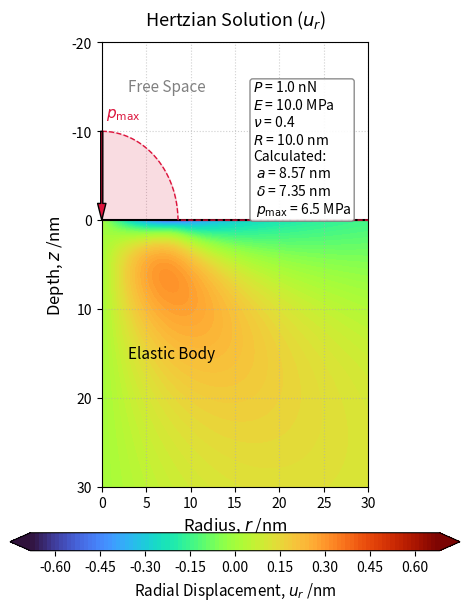

Generate this figure with matplotlib:
# ヘルツ接触解（円柱座標系 r >= 0 における水平変位 u_r）

import os
import numpy as np
import matplotlib.pyplot as plt

# 1. 物理定数および計算条件の設定 (ナノスケール)
P = 1.0e-9          # 全荷重: 1 nN
E = 10.0e6          # ヤング率: 10 MPa
nu = 0.40           # ポアソン比
R_probe = 10.0e-9   # 球の半径: 10 nm

# 2. 絶対的な等高線基準の計算（nu=0.5 の delta を絶対基準として固定）
nu_base = 0.5
E_star_base = E / (1.0 - nu_base**2)
a_base = (3.0 * P * R_probe / (4.0 * E_star_base))**(1.0 / 3.0)
delta_base = a_base**2 / R_probe

# 現在のポアソン比 nu における実際の弾性諸元
E_star = E / (1.0 - nu**2)
a_SI = (3.0 * P * R_probe / (4.0 * E_star))**(1.0 / 3.0)
delta_SI = a_SI**2 / R_probe
p0 = 3.0 * P / (2.0 * np.pi * a_SI**2)

# 3. 計算領域の設定 (単位: nm)
a_nm = a_SI * 1e9
r_vec = np.linspace(1e-5, 30, 300) # テンプレート基準：円柱座標系 r >= 0
z_vec = np.linspace(0, 30, 300)   # テンプレート基準：深さ 30 nm (弾性体内部のみ)

# グリッドの作成
R_mesh, Z_mesh = np.meshgrid(r_vec, z_vec)

# 各メッシュ点の物理量をm単位に換算 (ゼロ割り・特異点回避のため極小のオフセット 1e-20 を追加)
r_SI = R_mesh * 1e-9 + 1e-20
z_SI = Z_mesh * 1e-9 + 1e-20

# 4. 幾何学空間パラメータ xi (正の実根) の計算
B = a_SI**2 - r_SI**2 - z_SI**2
xi = 0.5 * (-B + np.sqrt(B**2 + 4 * a_SI**2 * z_SI**2))
xi_safe = np.where(xi < 1e-20, 1e-20, xi) # z=0, r<=a でのゼロ割り完全防御壁

# 5. 数学パーツの準備
sqrt_xi = np.sqrt(xi_safe)

# 共通パーツ arctan(a / sqrt(xi)) の処理
arg_arctan = a_SI / sqrt_xi
term_arctan = np.arctan(arg_arctan)

# 6. 水平変位 u_r の最終計算
# 前半項：空間ポテンシャル Φ の微分に起因する項
term_phi = (3.0 * P * nu * z_SI * r_SI / a_SI**3) * (term_arctan - (a_SI * sqrt_xi) / (a_SI**2 + xi_safe))

# 後半項：積分ポテンシャル Ψ の微分に起因する項（z/sqrt(xi) の極限破綻を完全に防止）
z_over_sqrt_xi_cubed = (z_SI / sqrt_xi)**3
term_psi = - ((1.0 - 2.0 * nu) * P / r_SI) * (1.0 - z_over_sqrt_xi_cubed)

# 総合括弧内の結合
bracket_total = term_phi + term_psi

# 大外の弾性係数を乗算して u_r [m] を決定（圧縮負・引張正の世界観）
u_r_SI = ((1.0 + nu) / (2.0 * np.pi * E)) * bracket_total
u_r_nm = u_r_SI * 1e9

# 7. 可視化
fig, ax = plt.subplots(figsize=(4.8, 6.4))
ax.set_aspect('equal')

# 垂直変位 u_z と共通の絶対カラーレベル
delta_nm_base = delta_base * 1e9
vmax_val = 0.1 * delta_nm_base  
levels_setting = np.linspace(-vmax_val, vmax_val, 101)

# テンプレート基準：'turbo' カラーマップを適用（ extend='both' で範囲外をクリップ）
contour = ax.contourf(R_mesh, Z_mesh, u_r_nm, levels=levels_setting, cmap='turbo', extend='both', zorder=1)

# カラーバーを下側に配置
cbar = fig.colorbar(contour, ax=ax, orientation='horizontal', pad=0.08, aspect=25)
cbar.set_label('Radial Displacement, $u_r$ /nm', fontsize=11)

# ヘルツ面圧の描画
pressure_scale = 10.0  # 最大高さ (nm単位)
r_plot = np.linspace(0, 30, 500)
p_profile = np.zeros_like(r_plot)

mask_inside = r_plot <= a_nm
p_profile[mask_inside] = pressure_scale * np.sqrt(1.0 - (r_plot[mask_inside] / a_nm)**2)

ax.plot(r_plot, -p_profile, color='crimson', linewidth=1.0, ls='--', label='Hertz Pressure Profile', zorder=4)
ax.fill_between(r_plot, 0, -p_profile, color='crimson', alpha=0.15, zorder=3)

# 頂点への補助矢印とラベル (r=0の位置)
ax.annotate('', xy=(0, 0), xytext=(0, -pressure_scale),
            arrowprops=dict(facecolor='crimson', shrink=0, width=1.5, headwidth=6), zorder=4)
ax.text(0.5, -pressure_scale - 2, '$p_{\mathrm{max}}$', color='crimson', ha='left', va='center', fontsize=11, zorder=4)

# 弾性体表面（z=0）の境界線
ax.axhline(0, color='black', linewidth=1.5, linestyle='-', zorder=3)    
# 接触ゾーン（Contact Zone）の黒線を r >= 0（0からa_nm）の範囲で描画
ax.plot([0, a_nm], [0, 0], color='black', linewidth=0.5, label='Contact Zone', zorder=4)

# 領域のテキストラベル
ax.text(3, -15, 'Free Space', color='gray', fontsize=11, ha='left', va='center', zorder=3)
ax.text(3, 15, 'Elastic Body', color='black', fontsize=11, ha='left', va='center', zorder=3)

# パラメータ表示
delta_nm_current = delta_SI * 1e9
p0_MPa = p0 / 1e6
param_text = (
    f"$P$ = {P*1e9:.1f} nN\n"
    f"$E$ = {E/1e6:.1f} MPa\n"
    f"$\\nu$ = {nu:.1f}\n"
    f"$R$ = {R_probe*1e9:.1f} nm\n"
    f"Calculated:\n"
    f" $a$ = {a_nm:.2f} nm\n"
    f" $\\delta$ = {delta_nm_current:.2f} nm\n"
    f" $p_{{\mathrm{{max}}}}$ = {p0_MPa:.1f} MPa"
)
props = dict(boxstyle='round,pad=0.2', facecolor='white', edgecolor='gray', alpha=0.9)
ax.text(17, -8, param_text, transform=ax.transData, fontsize=10,
        verticalalignment='center', horizontalalignment='left', bbox=props, zorder=5)

# 軸の設定
ax.set_title('Hertzian Solution ($u_r$)', fontsize=13, pad=12)
ax.set_xlabel('Radius, $r$ /nm', fontsize=12)
ax.set_ylabel('Depth, $z$ /nm', fontsize=12)
ax.set_xlim(0, 30)
ax.set_ylim(-20, 30)  
ax.invert_yaxis()  
ax.grid(True, linestyle=':', alpha=0.6, zorder=0)

# 保存
os.makedirs('./png', exist_ok=True)
plt.tight_layout()
fig.savefig('./png/Hertz_ur_nu_{0:1.1f}.png'.format(nu), dpi=300, bbox_inches='tight')

plt.show()
